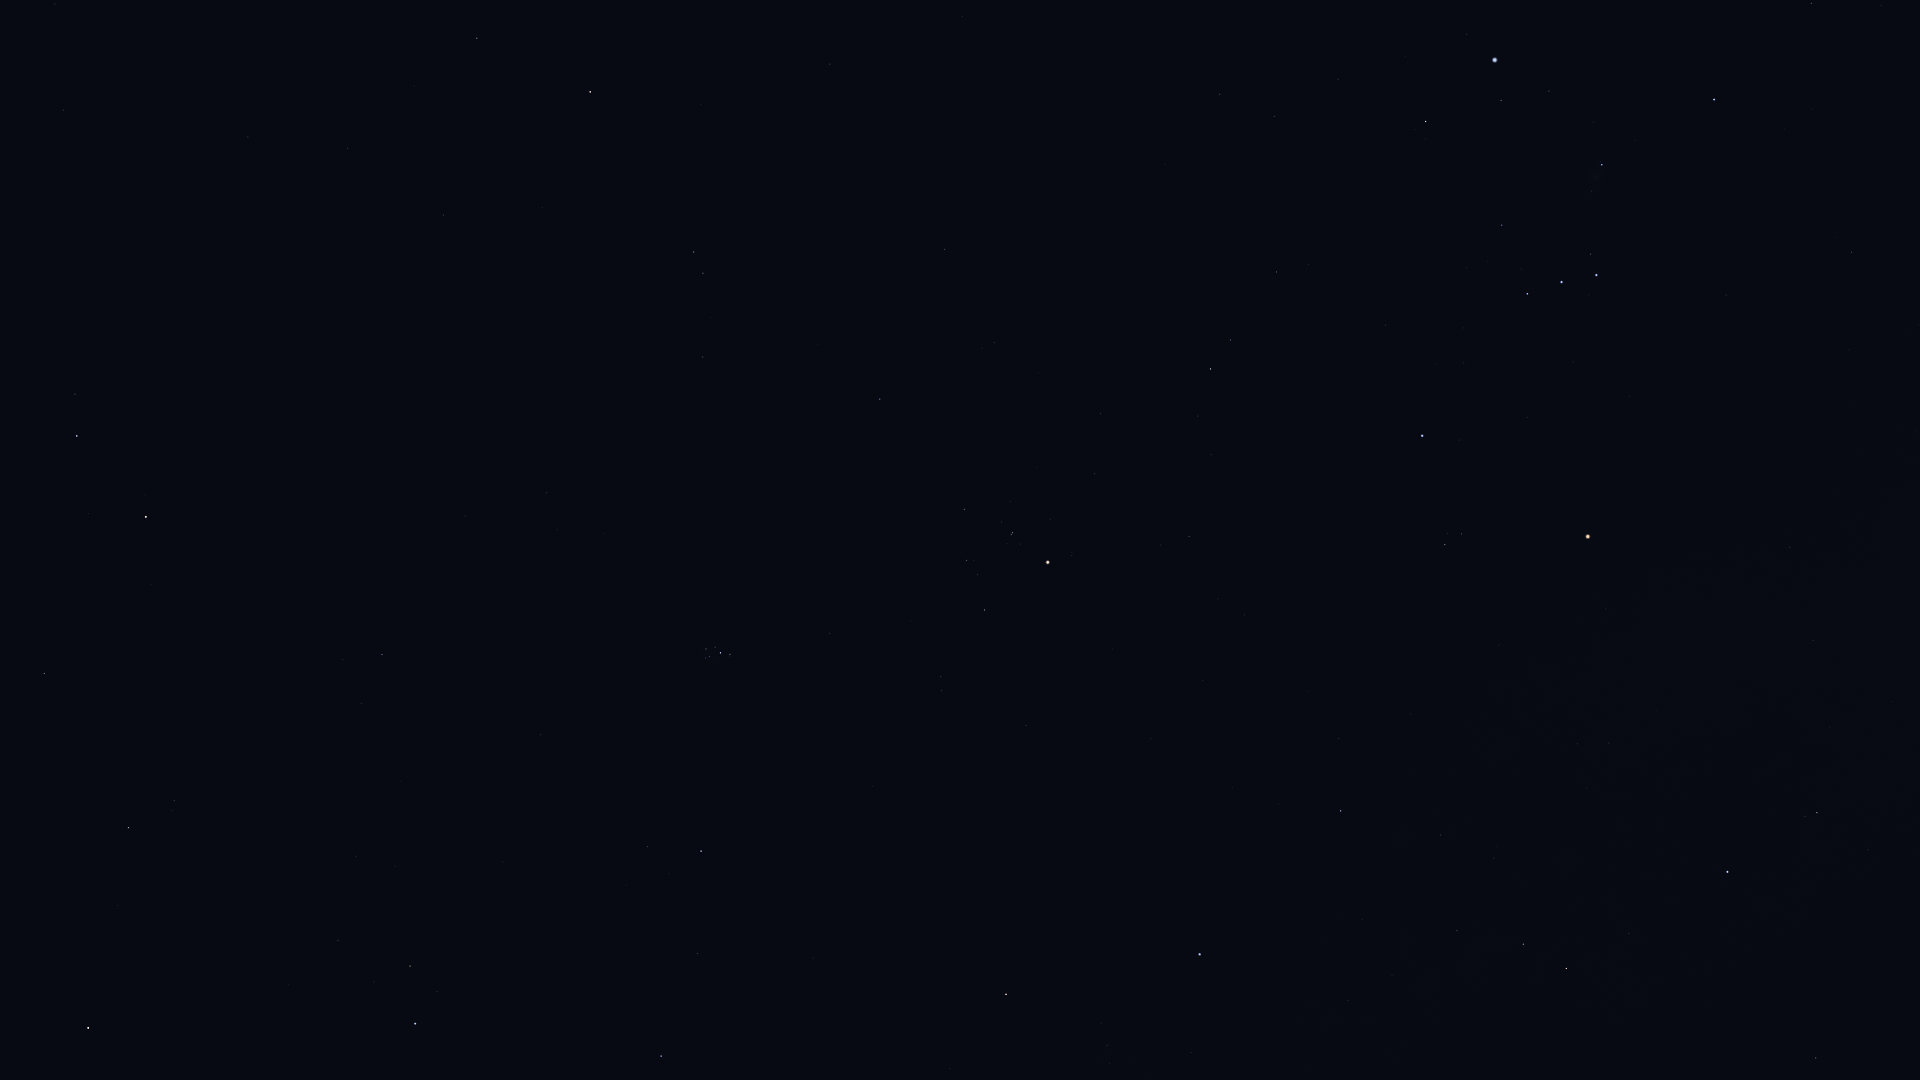

The file beside this chart, header and first rows:
Star_ID, Name, X, Y
7884, HIP 7884, 55, 4
8198, Torcular, 63, 110
8796, Mothallah, 44, 673
8832, Mesarthim, 75, 394
8903, Sheratan, 77, 436
9640, Almach, 88, 1028
9884, Hamal, 146, 517
10670, HIP 10670, 174, 801
12093, HIP 12093, 414, 86
12191, Buna, 257, 1031
12706, Kaffaljidhma, 477, 38
13061, Lilii Borea, 361, 703
13209, Bharani, 382, 655
13254, HIP 13254, 338, 940
14135, Menkar, 590, 92
14576, Algol, 415, 1024
14838, Botein, 546, 493
15900, HIP 15900, 694, 252
18246, Atik, 647, 847
17489, Celaeno, 704, 653
17499, Electra, 706, 649
17531, Taygeta, 705, 658
17573, Maia, 709, 657
17579, Asterope, 709, 661
17608, Merope, 715, 647
17702, Alcyone, 720, 653
17851, Pleione, 729, 656
18532, HIP 18532, 661, 1056
18614, Menkib, 697, 954
18724, HIP 18724, 880, 399
20205, Prima Hyadum, 964, 509
20455, Secunda Hyadum, 966, 560
20648, HIP 20648, 977, 574
20889, Ain, 984, 610
20894, Chamukuy, 1012, 533
21109, Hoggar, 1123, 273
21421, Aldebaran, 1048, 562
21444, HIP 21444, 1220, 94
21881, HIP 21881, 1026, 725
22109, HIP 22109, 1274, 116
22449, Tabit, 1210, 369
22701, HIP 22701, 1338, 79
22730, HIP 22730, 1271, 272
23015, Hassaleh, 1006, 994
23875, Cursa, 1425, 121
24436, Rigel, 1495, 60
25336, Bellatrix, 1422, 436
25428, Elnath, 1199, 954
25930, Mintaka, 1527, 294
26207, Meissa, 1445, 545
26241, Hatysa, 1602, 165
26311, Alnilam, 1561, 282
26451, Tianguan, 1341, 811
26727, Alnitak, 1596, 275
27366, Saiph, 1714, 99
27913, HIP 27913, 1440, 835
27989, Betelgeuse, 1588, 536
28103, HIP 28103, 1811, 3
28614, HIP 28614, 1606, 609
28716, HIP 28716, 1494, 858
... 18 more rows
